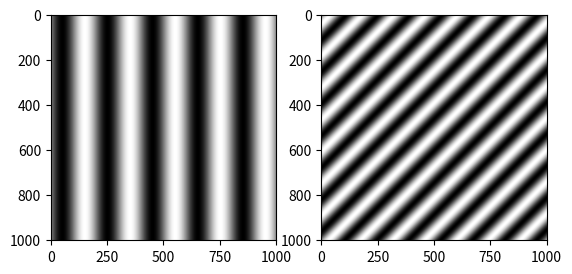
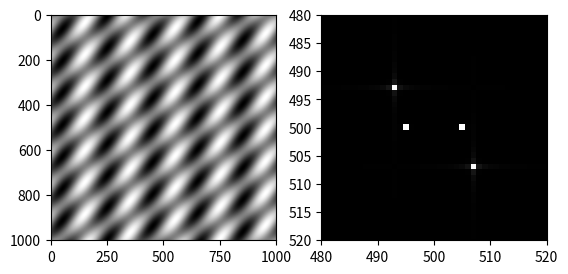

Source code (Python) for these figures, in order:
import numpy as np
import matplotlib.pyplot as plt

x = np.arange(-500, 501, 1)

X, Y = np.meshgrid(x, x)

wavelength_1 = 200
angle_1 = 0
grating_1 = np.sin(
    2*np.pi*(X*np.cos(angle_1) + Y*np.sin(angle_1)) / wavelength_1
)
wavelength_2 = 100
angle_2 = np.pi/4
grating_2 = np.sin(
    2*np.pi*(X*np.cos(angle_2) + Y*np.sin(angle_2)) / wavelength_2
)

plt.set_cmap("gray")
plt.subplot(121)
plt.imshow(grating_1)
plt.subplot(122)
plt.imshow(grating_2)
plt.show()

gratings = grating_1 + grating_2

# Calculate Fourier transform of the sum of the two gratings
ft = np.fft.ifftshift(gratings)
ft = np.fft.fft2(ft)
ft = np.fft.fftshift(ft)

plt.figure()
plt.subplot(121)
plt.imshow(gratings)

plt.subplot(122)
plt.imshow(abs(ft))
plt.xlim([480, 520])
plt.ylim([520, 480])  # Note, order is reversed for y
plt.show()

